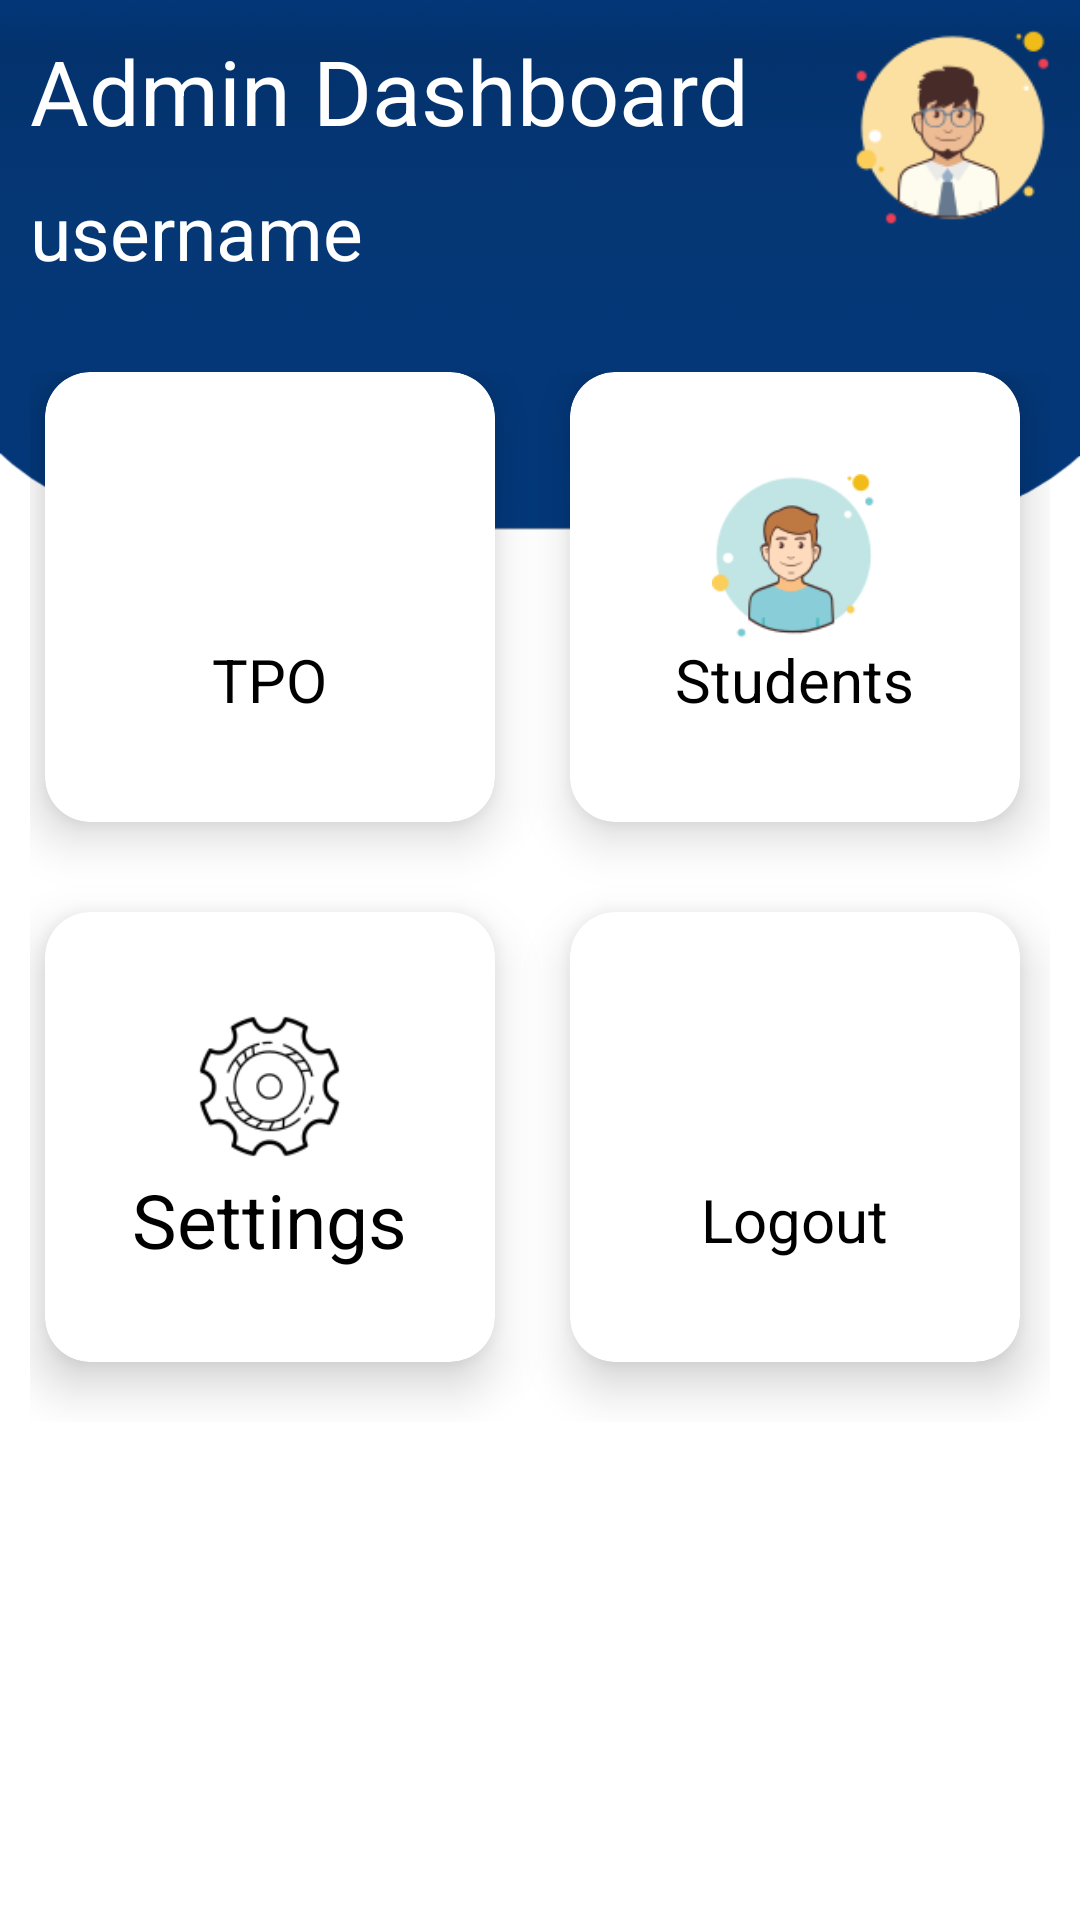

Write the Android layout XML for this screen, with the resource values it uses.
<!-- AndroidManifest.xml: application theme Theme.SpsProject -->
<!-- res/layout/activity_admin_dashboard.xml -->
<?xml version="1.0" encoding="utf-8"?>
<LinearLayout xmlns:android="http://schemas.android.com/apk/res/android"
    xmlns:card_view="http://schemas.android.com/apk/res-auto"
    xmlns:tools="http://schemas.android.com/tools"
    android:layout_width="match_parent"
    android:layout_height="match_parent"
    xmlns:app="http://schemas.android.com/apk/res-auto"
    tools:context=".MainActivity"
    android:background="@drawable/admin_dashboard"
    android:paddingLeft="10dp"
    android:paddingRight="10dp"
    android:paddingTop="10dp"
    android:paddingBottom="10dp"
    android:orientation="vertical">

    <RelativeLayout
        android:layout_width="match_parent"
        android:layout_height="wrap_content" >
        <TextView
            android:layout_width="wrap_content"
            android:layout_height="wrap_content"
            android:text="Admin Dashboard"
            android:textSize="30sp"
            android:textColor="@color/white"
            android:id="@+id/txtdashboard" />
        <TextView
            android:id="@+id/signinusername"
            android:layout_width="wrap_content"
            android:layout_height="wrap_content"
            android:layout_below="@+id/txtdashboard"
            android:textSize="25sp"
            android:layout_marginTop="10dp"
            android:textColor="@color/white"
            android:text="username" />
        <ImageView
            android:layout_width="65dp"
            android:layout_height="65dp"
            android:layout_alignParentRight="true"
            android:src="@drawable/admin_tpo_icon"/>
    </RelativeLayout>

    <GridLayout
        android:layout_width="match_parent"
        android:layout_marginTop="30dp"
        android:columnCount="2"
        android:layout_height="wrap_content" >
        <androidx.cardview.widget.CardView
            android:id="@+id/tpos"
            android:layout_width="150dp"
            android:layout_height="150dp"
            android:layout_marginLeft="5dp"
            android:layout_marginRight="25dp"
            android:layout_marginBottom="30dp"
            app:cardElevation="10dp"
            app:cardCornerRadius="15dp"
            app:cardBackgroundColor="@color/white"
            app:cardMaxElevation="12dp"
            app:cardPreventCornerOverlap="true"
            >

            <LinearLayout
                android:layout_width="match_parent"
                android:layout_height="wrap_content"
                android:paddingTop="15dp"
                android:paddingBottom="15dp"
                android:gravity="center"
                android:layout_gravity="center"
                android:orientation="vertical">
                <ImageView
                    android:layout_width="55dp"
                    android:layout_height="55dp"
                    android:src="@drawable/std_login_img"
                    android:layout_gravity="center"/>
                <TextView
                    android:layout_width="wrap_content"
                    android:layout_height="wrap_content"
                    android:layout_gravity="center"
                    android:gravity="center"
                    android:textSize="20sp"
                    android:text="TPO"
                    android:textColor="@color/black" />
            </LinearLayout>

        </androidx.cardview.widget.CardView>

        <androidx.cardview.widget.CardView
            android:id="@+id/students"
            android:layout_width="150dp"
            android:layout_height="150dp"
            app:cardElevation="10dp"
            app:cardCornerRadius="15dp"
            app:cardBackgroundColor="@color/white"
            app:cardMaxElevation="12dp"
            >

            <LinearLayout
                android:layout_width="match_parent"
                android:layout_height="wrap_content"
                android:layout_gravity="center"
                android:gravity="center"
                android:paddingTop="15dp"
                android:paddingBottom="15dp"
                android:orientation="vertical">
                <ImageView
                    android:layout_width="55dp"
                    android:layout_height="55dp"
                    android:src="@drawable/user_icon"
                    android:layout_gravity="center"/>
                <TextView
                    android:layout_width="wrap_content"
                    android:layout_height="wrap_content"
                    android:layout_gravity="center"
                    android:gravity="center"
                    android:textSize="20sp"
                    android:text="Students"
                    android:textColor="@color/black" />
            </LinearLayout>

        </androidx.cardview.widget.CardView>

        <androidx.cardview.widget.CardView
            android:id="@+id/settings"
            android:layout_width="150dp"
            android:layout_height="150dp"
            android:layout_marginLeft="5dp"
            android:layout_marginRight="25dp"
            app:cardElevation="10dp"
            app:cardCornerRadius="15dp"
            app:cardBackgroundColor="@color/white"
            app:cardMaxElevation="12dp"
            app:cardPreventCornerOverlap="true"
            >

            <LinearLayout
                android:layout_width="match_parent"
                android:layout_height="wrap_content"
                android:layout_gravity="center"
                android:gravity="center"
                android:paddingTop="15dp"
                android:paddingBottom="15dp"
                android:orientation="vertical">
                <ImageView
                    android:layout_width="55dp"
                    android:layout_height="55dp"
                    android:src="@drawable/setting_icon"
                    android:layout_gravity="center"/>
                <TextView
                    android:layout_width="wrap_content"
                    android:layout_height="wrap_content"
                    android:layout_gravity="center"
                    android:gravity="center"
                    android:textSize="25sp"
                    android:text="Settings"
                    android:textColor="@color/black" />
            </LinearLayout>

        </androidx.cardview.widget.CardView>

        <androidx.cardview.widget.CardView
            android:id="@+id/logout"
            android:layout_width="150dp"
            android:layout_height="150dp"
            android:layout_marginBottom="20dp"
            app:cardElevation="10dp"
            app:cardCornerRadius="15dp"
            app:cardBackgroundColor="@color/white"
            app:cardMaxElevation="12dp"
            app:cardPreventCornerOverlap="true"
            >

            <LinearLayout
                android:layout_width="match_parent"
                android:layout_height="wrap_content"
                android:layout_gravity="center"
                android:gravity="center"
                android:paddingTop="15dp"
                android:paddingBottom="15dp"
                android:orientation="vertical">
                <ImageView
                    android:layout_width="55dp"
                    android:layout_height="55dp"
                    android:src="@drawable/logout_btn"
                    android:layout_gravity="center"/>
                <TextView
                    android:layout_width="wrap_content"
                    android:layout_height="wrap_content"
                    android:layout_gravity="center"
                    android:gravity="center"
                    android:textSize="20sp"
                    android:text="Logout"
                    android:textColor="@color/black" />
            </LinearLayout>

        </androidx.cardview.widget.CardView>
    </GridLayout>
</LinearLayout>
<!-- resources referenced by this layout -->
<resources>
  <color name="black">#FF000000</color>
  <color name="white">#FFFFFFFF</color>
  <!-- drawable admin_dashboard: png bitmap (drawable, 29468 bytes) -->
  <!-- drawable admin_tpo_icon: png bitmap (drawable, 7165 bytes) -->
  <!-- drawable setting_icon: png bitmap (drawable, 4026 bytes) -->
  <!-- drawable user_icon: png bitmap (drawable, 6643 bytes) -->
  <style name="Theme.SpsProject" parent="Theme.MaterialComponents.DayNight.NoActionBar">
          
          <item name="colorPrimary">@color/app_ui_color</item>
          <item name="colorPrimaryVariant">@color/purple_700</item>
          <item name="colorOnPrimary">@color/white</item>
          
          <item name="colorSecondary">@color/teal_200</item>
          <item name="colorSecondaryVariant">@color/teal_700</item>
          <item name="colorOnSecondary">@color/black</item>
          
          <item name="android:statusBarColor" tools:targetApi="l">@color/app_ui_color</item>
          
      </style>
  <color name="app_ui_color">#023e8a</color>
  <color name="purple_700">#FF3700B3</color>
  <color name="teal_200">#FF03DAC5</color>
  <color name="teal_700">#FF018786</color>
</resources>
